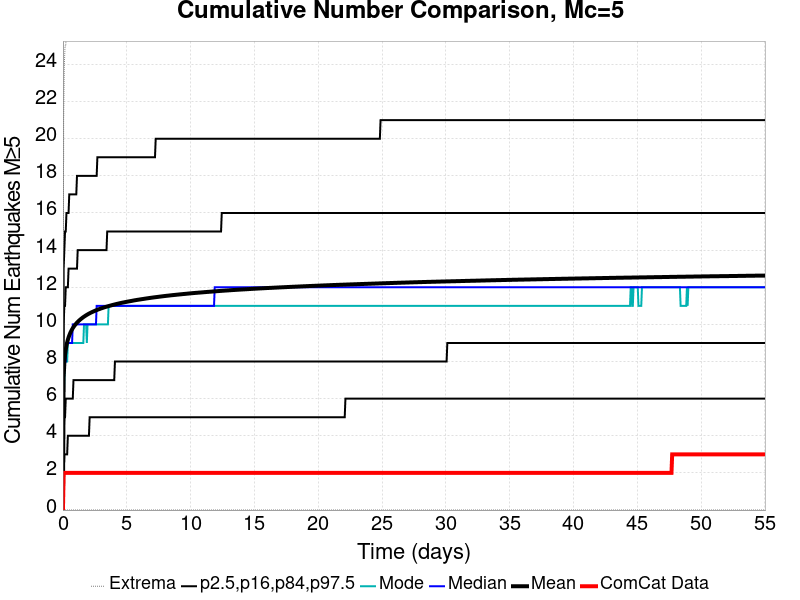

The data file committed next to this chart (first rows):
Time (days), ComCat Data, Simulation Mean, Simulation Median, Simulation Mode, Simulation Minimum, Simulation Maximum, 2.5 %-ile, 16 %-ile, 84 %-ile, 97.5 %-ile
0.0, 0.0, 0.0, 0.0, 0.0, 0.0, 0.0, 0.0, 0.0, 0.0, 0.0
0.05507, 2.0, 7.148, 7.0, 6.0, 0.0, 21.0, 2.0, 4.0, 10.0, 13.0
0.1101, 2.0, 7.92, 8.0, 7.0, 0.0, 24.0, 3.0, 5.0, 11.0, 14.0
0.1652, 2.0, 8.346, 8.0, 8.0, 0.0, 25.0, 3.0, 5.0, 11.0, 15.0
0.2203, 2.0, 8.637, 8.0, 8.0, 0.0, 25.0, 3.0, 6.0, 12.0, 15.0
0.2753, 2.0, 8.852, 9.0, 8.0, 0.0, 26.0, 3.0, 6.0, 12.0, 16.0
0.3304, 2.0, 9.027, 9.0, 8.0, 0.0, 27.0, 3.0, 6.0, 12.0, 16.0
0.3855, 2.0, 9.173, 9.0, 9.0, 0.0, 27.0, 4.0, 6.0, 12.0, 16.0
0.4405, 2.0, 9.297, 9.0, 9.0, 0.0, 27.0, 4.0, 6.0, 13.0, 16.0
0.4956, 2.0, 9.404, 9.0, 9.0, 0.0, 27.0, 4.0, 6.0, 13.0, 17.0
0.5507, 2.0, 9.499, 9.0, 9.0, 0.0, 27.0, 4.0, 6.0, 13.0, 17.0
0.6057, 2.0, 9.583, 9.0, 9.0, 0.0, 27.0, 4.0, 6.0, 13.0, 17.0
0.6608, 2.0, 9.662, 9.0, 9.0, 0.0, 27.0, 4.0, 6.0, 13.0, 17.0
0.7159, 2.0, 9.732, 9.0, 9.0, 0.0, 27.0, 4.0, 6.0, 13.0, 17.0
0.7709, 2.0, 9.795, 10.0, 9.0, 0.0, 27.0, 4.0, 6.0, 13.0, 17.0
0.826, 2.0, 9.853, 10.0, 9.0, 0.0, 27.0, 4.0, 7.0, 13.0, 17.0
0.8811, 2.0, 9.908, 10.0, 9.0, 0.0, 27.0, 4.0, 7.0, 13.0, 17.0
0.9361, 2.0, 9.959, 10.0, 9.0, 0.0, 27.0, 4.0, 7.0, 13.0, 17.0
0.9912, 2.0, 10.01, 10.0, 9.0, 0.0, 28.0, 4.0, 7.0, 13.0, 17.0
1.046, 2.0, 10.05, 10.0, 9.0, 0.0, 28.0, 4.0, 7.0, 13.0, 17.0
1.101, 2.0, 10.09, 10.0, 9.0, 0.0, 28.0, 4.0, 7.0, 13.0, 18.0
1.156, 2.0, 10.13, 10.0, 9.0, 0.0, 28.0, 4.0, 7.0, 14.0, 18.0
1.211, 2.0, 10.17, 10.0, 9.0, 0.0, 28.0, 4.0, 7.0, 14.0, 18.0
1.267, 2.0, 10.21, 10.0, 9.0, 0.0, 28.0, 4.0, 7.0, 14.0, 18.0
1.322, 2.0, 10.24, 10.0, 9.0, 0.0, 28.0, 4.0, 7.0, 14.0, 18.0
1.377, 2.0, 10.27, 10.0, 9.0, 0.0, 28.0, 4.0, 7.0, 14.0, 18.0
1.432, 2.0, 10.3, 10.0, 9.0, 0.0, 29.0, 4.0, 7.0, 14.0, 18.0
1.487, 2.0, 10.33, 10.0, 9.0, 0.0, 32.0, 4.0, 7.0, 14.0, 18.0
1.542, 2.0, 10.36, 10.0, 9.0, 0.0, 33.0, 4.0, 7.0, 14.0, 18.0
1.597, 2.0, 10.39, 10.0, 9.0, 0.0, 33.0, 4.0, 7.0, 14.0, 18.0
1.652, 2.0, 10.42, 10.0, 10.0, 0.0, 33.0, 4.0, 7.0, 14.0, 18.0
1.707, 2.0, 10.44, 10.0, 10.0, 0.0, 33.0, 4.0, 7.0, 14.0, 18.0
1.762, 2.0, 10.47, 10.0, 10.0, 0.0, 34.0, 4.0, 7.0, 14.0, 18.0
1.817, 2.0, 10.49, 10.0, 10.0, 0.0, 34.0, 4.0, 7.0, 14.0, 18.0
1.872, 2.0, 10.51, 10.0, 9.0, 0.0, 34.0, 4.0, 7.0, 14.0, 18.0
1.927, 2.0, 10.54, 10.0, 10.0, 0.0, 34.0, 4.0, 7.0, 14.0, 18.0
1.982, 2.0, 10.56, 10.0, 10.0, 0.0, 34.0, 4.0, 7.0, 14.0, 18.0
2.037, 2.0, 10.58, 10.0, 10.0, 0.0, 34.0, 4.0, 7.0, 14.0, 18.0
2.093, 2.0, 10.6, 10.0, 10.0, 0.0, 34.0, 5.0, 7.0, 14.0, 18.0
2.148, 2.0, 10.62, 10.0, 10.0, 0.0, 34.0, 5.0, 7.0, 14.0, 18.0
2.203, 2.0, 10.64, 10.0, 10.0, 0.0, 34.0, 5.0, 7.0, 14.0, 18.0
2.258, 2.0, 10.65, 10.0, 10.0, 0.0, 34.0, 5.0, 7.0, 14.0, 18.0
2.313, 2.0, 10.67, 10.0, 10.0, 0.0, 35.0, 5.0, 7.0, 14.0, 18.0
2.368, 2.0, 10.69, 10.0, 10.0, 0.0, 35.0, 5.0, 7.0, 14.0, 18.0
2.423, 2.0, 10.71, 10.0, 10.0, 0.0, 35.0, 5.0, 7.0, 14.0, 18.0
2.478, 2.0, 10.72, 10.0, 10.0, 0.0, 35.0, 5.0, 7.0, 14.0, 18.0
2.533, 2.0, 10.74, 10.0, 10.0, 0.0, 35.0, 5.0, 7.0, 14.0, 18.0
2.588, 2.0, 10.76, 10.0, 10.0, 0.0, 35.0, 5.0, 7.0, 14.0, 18.0
2.643, 2.0, 10.77, 11.0, 10.0, 0.0, 35.0, 5.0, 7.0, 14.0, 18.0
2.698, 2.0, 10.78, 11.0, 10.0, 0.0, 35.0, 5.0, 7.0, 14.0, 19.0
2.753, 2.0, 10.8, 11.0, 10.0, 0.0, 35.0, 5.0, 7.0, 14.0, 19.0
2.808, 2.0, 10.81, 11.0, 10.0, 0.0, 35.0, 5.0, 7.0, 14.0, 19.0
2.863, 2.0, 10.83, 11.0, 10.0, 0.0, 35.0, 5.0, 7.0, 14.0, 19.0
2.918, 2.0, 10.84, 11.0, 10.0, 0.0, 35.0, 5.0, 7.0, 14.0, 19.0
2.974, 2.0, 10.86, 11.0, 10.0, 0.0, 35.0, 5.0, 7.0, 14.0, 19.0
3.029, 2.0, 10.87, 11.0, 10.0, 0.0, 35.0, 5.0, 7.0, 14.0, 19.0
3.084, 2.0, 10.88, 11.0, 10.0, 0.0, 35.0, 5.0, 7.0, 14.0, 19.0
3.139, 2.0, 10.89, 11.0, 10.0, 0.0, 35.0, 5.0, 7.0, 14.0, 19.0
3.194, 2.0, 10.91, 11.0, 10.0, 0.0, 35.0, 5.0, 7.0, 14.0, 19.0
3.249, 2.0, 10.92, 11.0, 10.0, 0.0, 35.0, 5.0, 7.0, 14.0, 19.0
... 940 more rows
